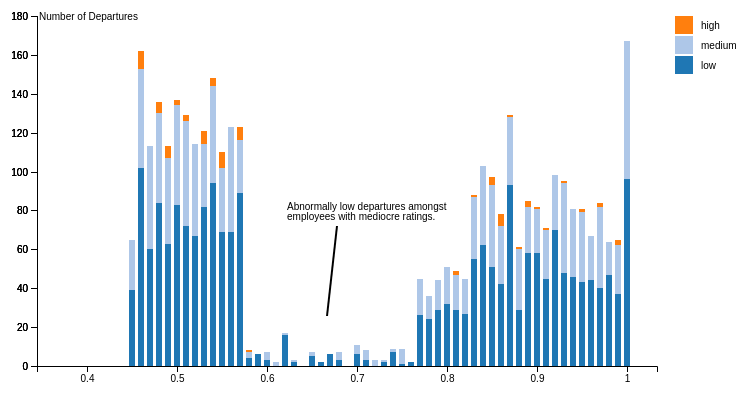
D3 v4 page, settled after 480 driven frames (8 s of simulated time); the page loaded 1 data file(s).


parseArgs();
setCheckboxValues();
var svg = d3.select("#chart"),
		margin = {top: 20, right: 140, bottom: 30, left: 40},
		width = +svg.attr("width") - margin.left - margin.right,
		height = +svg.attr("height") - margin.top - margin.bottom,
		g = svg.append("g").attr("transform", "translate(" + margin.left + "," + margin.top + ")");

var x = d3.scaleBand()
		.rangeRound([0, width])
		.padding(0.3)
		.align(0.3);

var y = d3.scaleLinear()
		.rangeRound([height, 0]);

var z = d3.scaleOrdinal(d3.schemeCategory20);
		// .range(["#98abc5", "#8a89a6", "#7b6888", "#6b486b", "#a05d56", "#d0743c", "#ff8c00"]);

var stack = d3.stack();

d3.csv("../data/last_eval_rating.csv", type, function(error, data) {
	if (error){
		console.log("couldn't find csv");
		throw error;  
	} 

	data.sort(function(a, b) {
		return a.rating - b.rating; })
	;

  //apply filters before building chart
  data = data.map(appFilter);
  var columns = getColumns(data[0]);

  //var columns = data.columns;
	data = data.map(appFilter);
	data.columns = columns;

	x.domain(data.map(function(d) { return d.rating; }));
	y.domain([0, d3.max(data, function(d) { return d.total; })]).nice();
	z.domain(data.columns.slice(1));

	g.selectAll(".serie")
		.data(stack.keys(data.columns.slice(1))(data))
		.enter().append("g")
			.attr("class", "serie")
			.attr("fill", function(d) { return z(d.key); })
		.selectAll("rect")
		.data(function(d) { return d; })
		.enter().append("rect")
			.attr("x", function(d) { return x(d.data.rating); })
			.attr("y", function(d) {   return y(d[1]); })
			.attr("height", function(d) { 
				// console.log(d);
				// console.log("d[0] = "+d[0]+" d[1] = "+d[1]); 
				// console.log("y(d[0]) = "+y(d[0])+" y(d[1]) = "+y(d[1])); 
				return y(d[0]) - y(d[1]); })
			.attr("width", x.bandwidth());

	g.append("g")
			.attr("class", "axis axis--x")
			.attr("transform", "translate(0," + height + ")")
			.call(d3.axisBottom(x).tickValues(x.domain().filter(function(d, i){return ((d*10)%1==0)})));

    if(!areAllSalariesFiltered()){
	  var trendData = [[250,200,200,300]];
    
    var trendline = svg.selectAll(".trendline")
      .data(trendData);
	g.append("g")
			.attr("class", "axis axis--y")
			.call(d3.axisLeft(y).ticks(10, "s"))
		.append("text")
			.attr("x", 2)
			.attr("y", y(y.ticks(10).pop()))
			.attr("dy", "0.35em")
			.attr("text-anchor", "start")
			.attr("fill", "#000")
			.text("Number of Departures");
	
	g.append("g")
		.attr("class", "annote axis axis--y")
		.call(d3.axisLeft(y).ticks(10, "s"))
		.append("text")
			.attr("x", 250)
			.attr("y", 190)
			.attr("dy", "0.35em")
			.attr("text-anchor", "start")
			.attr("fill", "#000")
			.text("Abnormally low departures amongst ");
 	g.append("g")
		.attr("class", "annote axis axis--y")
		.call(d3.axisLeft(y).ticks(10, "s"))
		.append("text")
			.attr("x", 250)
			.attr("y", 200)
			.attr("dy", "0.35em")
			.attr("text-anchor", "start")
			.attr("fill", "#000")
			.text("employees with mediocre ratings.");
	trendline.enter()
      .append("line")
      .attr("class", "trendline")
      .attr("x1", 300)
      .attr("y1", 210)
      .attr("x2", 290)
      .attr("y2", 300)
      .attr("stroke", "black")
      .attr("stroke-width", 2)
      .attr("transform", "translate(40,20)");
  }
      		

	var legend = g.selectAll(".legend")
		.data(data.columns.slice(1).reverse())
		.enter().append("g")
			.attr("class", "legend")
			.attr("transform", function(d, i) { return "translate(0," + i * 20 + ")"; })
			.style("font", "10px sans-serif");

	legend.append("rect")
			.attr("x", width + 18)
			.attr("width", 18)
			.attr("height", 18)
			.attr("fill", z);

	legend.append("text")
			.attr("x", width + 44)
			.attr("y", 9)
			.attr("dy", ".35em")
			.attr("text-anchor", "start")
			.text(function(d) { return d; });
});

function type(d, i, columns) {
	for (i = 1, t = 0; i < columns.length; ++i) t += d[columns[i]] = +d[columns[i]];
	d.total = t;
	return d;
}

function appFilter(d){
	if(isFilterApplied("filterHigh")){
		console.log("Filtering high");
		delete d.high;
		//d.high=0;
	}
	if(isFilterApplied("filterMed")){
		console.log("Filtering Medium");
		delete d.medium;
		///d.medium=0;
	}
	if(isFilterApplied("filterLow")){
		console.log("Filtering Low");
		delete d.low;
		//d.low=0;
	}
	return d;
}

// function filterSal(d){

// 	if(isFilterApplied("filterHigh")) delete;
//    else if("medium".localeCompare(d.Department)===0 && isFilterApplied("filterMed")) return false;
//    else if("low".localeCompare(d.Department)===0 && isFilterApplied("filterLow")) return false;

//    return true;
// }

function getColumns(d){
	var cols = Object.keys(d);
	var totInd = cols.indexOf("total");
	if(totInd>=0)
		cols.splice(totInd,1);
	// var ratInd = cols.indexOf("rating");
	// if(ratInd>=0)
	// 	cols.splice(ratInd,1);

	return cols;
}

// ── ../paramUtils.js

var filterHigh = false;
var filterMed = false;
var filterLow = false;

var filterAccounting = false;
var filterHR = false;
var filterIT = false;
var filterMgmt = false;
var filterMarketing = false;
var filterPM = false;
var filterRND = false;
var filterSales = false;
var filterSupport = false;
var filterTech = false;

var allDept = true;
var allSaralies = true;

parseArgs();

function parseArgs(){
	console.log("Parsing Arguments");

	var URL = window.location.href;

 	var searchParams = new URLSearchParams(URL);

 	//Iterate the search parameters.
	// for (let p of searchParams) {
 //  		console.log(p);
	// }

	filterHigh = searchParams.get("filterHigh");
	if(filterHigh===null) filterHigh = false;
	filterMed = searchParams.get("filterMed");
	if(filterMed===null) filterMed = false;
	filterLow = searchParams.get("filterLow");
	if(filterLow===null) filterLow = false;

	allSalaries = (!filterHigh && !filterMed && !filterLow);
	
	filterAccounting = searchParams.get("filterAccounting");
	if(filterAccounting===null) filterAccounting = false;
	filterHR = searchParams.get("filterHR");
	if(filterHR===null) filterHR = false;
	filterIT = searchParams.get("filterIT");
	if(filterIT===null) filterIT = false;
	filterMgmt = searchParams.get("filterMgmt");
	if(filterMgmt===null) filterMgmt = false;
	filterMarketing = searchParams.get("filterMarketing");
	if(filterMarketing===null) filterMarketing= false;
	filterPM = searchParams.get("filterPM");
	if(filterPM===null) filterPM = false;
	filterRND = searchParams.get("filterRND");
	if(filterRND===null) filterRND = false;
	filterSales = searchParams.get("filterSales");
	if(filterSales===null) filterSales = false;
	filterSupport = searchParams.get("filterSupport");
	if(filterSupport===null) filterSupport = false;
	filterTech = searchParams.get("filterTech");
	if(filterTech===null) filterTech = false;

	allDept = (!filterAccounting && !filterHR && !filterIT && !filterMgmt && !filterMarketing && 
		 !filterPM && !filterRND && !filterSales && !filterSupport && !filterTech);

}

function buildArgs(page){
	// window.alert("Building Arguments");

	var params = new URLSearchParams();
	//filterHigh=true;

	if(filterHigh) {params.set("filterHigh","true"); }
	if(filterMed) {params.set("filterMed","true");}
	if(filterLow) {params.set("filterLow","true"); }

	if(filterAccounting) {params.set("filterAccounting","true"); }
	if(filterHR) {params.set("filterHR","true");}
	if(filterIT) {params.set("filterIT","true");}
	if(filterMgmt) {params.set("filterMgmt","true");}
	if(filterMarketing) {params.set("filterMarketing","true"); }
	if(filterPM) {params.set("filterPM","true");}
	if(filterRND) {params.set("filterRND","true");}
	if(filterSales) {params.set("filterSales","true");}
	if(filterSupport) {params.set("filterSupport","true"); }
	if(filterTech) {params.set("filterTech","true"); }

	var URL = page;
	if(params.toString().trim().length >= 0)
		URL = URL+ "?q=URLUtils.searchParams&"+params.toString().trim();

	//window.alert(URL);
	return URL;
}

function applyFilter(page, checkbox){
	var filterName = checkbox.id;
	var isChecked = checkbox.checked===true;

	if("filterHigh".localeCompare(filterName)===0) filterHigh = !isChecked;
	if("filterMed".localeCompare(filterName)===0) filterMed = !isChecked;
	if("filterLow".localeCompare(filterName)===0) filterLow = !isChecked;

	if("filterAccounting".localeCompare(filterName)===0) filterAccounting = !isChecked;
	if("filterHR".localeCompare(filterName)===0) filterHR = !isChecked;
	if("filterIT".localeCompare(filterName)===0) filterIT = !isChecked;
	if("filterMgmt".localeCompare(filterName)===0) filterMgmt = !isChecked;
	if("filterMarketing".localeCompare(filterName)===0) filterMarketing = !isChecked;
	if("filterPM".localeCompare(filterName)===0) filterPM = !isChecked;
	if("filterRND".localeCompare(filterName)===0) filterRND = !isChecked;
	if("filterSales".localeCompare(filterName)===0) filterSales = !isChecked;
	if("filterSupport".localeCompare(filterName)===0) filterSupport = !isChecked;
	if("filterTech".localeCompare(filterName)===0) filterTech = !isChecked;

	window.location = buildArgs(page);
}

function setCheckboxValues(){
	// $("#filterHigh").prop("checked",!filterHigh);
	// document.getElementById("filterMed").checked = !filterMed;
	// document.getElementById("filterLow").checked = !filterLow;
	$("#filterAllSal").prop("checked", allSalaries);
	$("#filterHigh").prop("checked", !filterHigh);
	$("#filterMed").prop("checked", !filterMed);
	$("#filterLow").prop("checked", !filterLow);

	$("#filterAllDept").prop("checked", allDept);
	$("#filterAccounting").prop("checked", !filterAccounting);
	$("#filterHR").prop("checked", !filterHR);
	$("#filterIT").prop("checked", !filterIT);
	$("#filterMgmt").prop("checked", !filterMgmt);
	$("#filterMarketing").prop("checked", !filterMarketing);
	$("#filterPM").prop("checked", !filterPM);
	$("#filterRND").prop("checked", !filterRND);
	$("#filterSales").prop("checked", !filterSales);
    $("#filterSupport").prop("checked", !filterSupport);
	$("#filterTech").prop("checked", !filterTech);

}

function allSalaryRanges(page, checkbox){
	var filterName = checkbox.id;
	var isChecked = checkbox.checked===true;

	filterHigh = !isChecked;
	filterMed = !isChecked;
	filterLow = !isChecked;

	window.location = buildArgs(page);
}

function allDepartments(page, checkbox){
	var filterName = checkbox.id;
	var isChecked = checkbox.checked===true;

	filterAccounting = !isChecked;
	filterHR = !isChecked;
	filterIT = !isChecked;
	filterMgmt = !isChecked;
	filterMarketing = !isChecked;
	filterPM = !isChecked;
	filterRND = !isChecked;
	filterSales = !isChecked;
	filterSupport = !isChecked;
	filterTech = !isChecked;

	window.location = buildArgs(page);
}

function isFilterApplied(filterName){
	if("filterHigh".localeCompare(filterName)===0) return filterHigh;
	if("filterMed".localeCompare(filterName)===0) return filterMed;
	if("filterLow".localeCompare(filterName)===0) return filterLow;

	if("filterAccounting".localeCompare(filterName)===0) return filterAccounting;
	if("filterHR".localeCompare(filterName)===0) return filterHR;
	if("filterIT".localeCompare(filterName)===0) return filterIT;
	if("filterMgmt".localeCompare(filterName)===0) return filterMgmt;
	if("filterMarketing".localeCompare(filterName)===0) return filterMarketing;
	if("filterPM".localeCompare(filterName)===0) return filterPM;
	if("filterRND".localeCompare(filterName)===0) return filterRND;
	if("filterSales".localeCompare(filterName)===0) return filterSales;
	if("filterSupport".localeCompare(filterName)===0) return filterSupport;
	if("filterTech".localeCompare(filterName)===0) return filterTech;
}

function areAllSalariesFiltered(){
	return filterHigh && filterMed && filterLow;
}

### data: ../data/last_eval_rating.csv
rating, low, medium, high
1, 96, 71, 0
0.99, 37, 25, 3
0.98, 47, 17, 0
0.97, 40, 42, 2
0.96, 44, 23, 0
0.95, 43, 36, 2
0.94, 46, 35, 0
0.93, 48, 46, 1
0.92, 70, 28, 0
0.91, 45, 25, 1
0.9, 58, 23, 1
0.89, 58, 24, 3
0.88, 29, 31, 1
0.87, 93, 35, 1
0.86, 42, 30, 6
0.85, 51, 42, 4
0.84, 62, 41, 0
0.83, 55, 32, 1
0.82, 27, 18, 0
0.81, 29, 18, 2
0.8, 32, 19, 0
0.79, 29, 15, 0
0.78, 24, 12, 0
0.77, 26, 19, 0
0.76, 2, 0, 0
0.75, 1, 8, 0
0.74, 7, 2, 0
0.73, 2, 1, 0
0.72, 0, 3, 0
0.71, 3, 5, 0
0.7, 6, 5, 0
0.69, 0, 0, 0
0.68, 3, 4, 0
0.67, 6, 0, 0
0.66, 2, 0, 0
0.65, 5, 2, 0
0.64, 0, 0, 0
0.63, 2, 1, 0
0.62, 16, 1, 0
0.61, 0, 2, 0
0.6, 3, 4, 0
0.59, 6, 0, 0
0.58, 4, 3, 1
0.57, 89, 27, 7
0.56, 69, 54, 0
0.55, 69, 33, 8
0.54, 94, 50, 4
0.53, 82, 32, 7
0.52, 67, 47, 0
0.51, 72, 54, 3
0.5, 83, 51, 3
0.49, 63, 44, 6
0.48, 84, 46, 6
0.47, 60, 53, 0
0.46, 102, 51, 9
0.45, 39, 26, 0
0.44, 0, 0, 0
0.43, 0, 0, 0
0.42, 0, 0, 0
0.41, 0, 0, 0
... 5 more rows